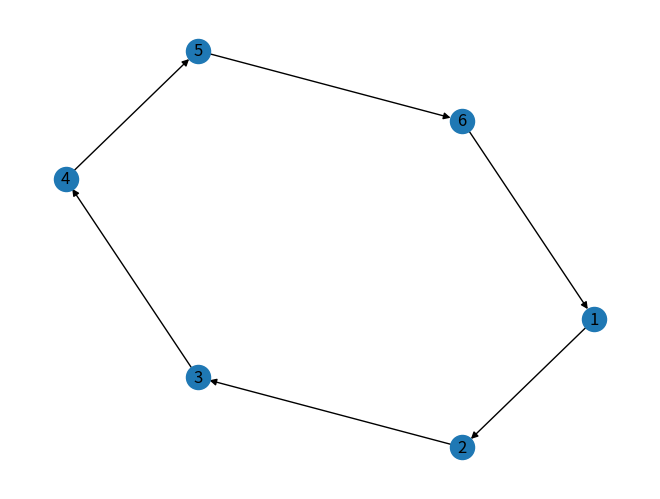

This chart was generated by the following Python code:
import numpy as np
import networkx as nx
import matplotlib.pyplot as plt
myWeb=nx.DiGraph()
myPages = range(1,6)
connections=[(1,2),(2,3),(3,4),(4,5),(5,6),(6,1)]
myWeb.add_nodes_from(myPages)
myWeb.add_edges_from(connections)
pos=nx.spectral_layout(myWeb)
nx.draw(myWeb, pos, arrows=True, with_labels=True)
plt.show()
